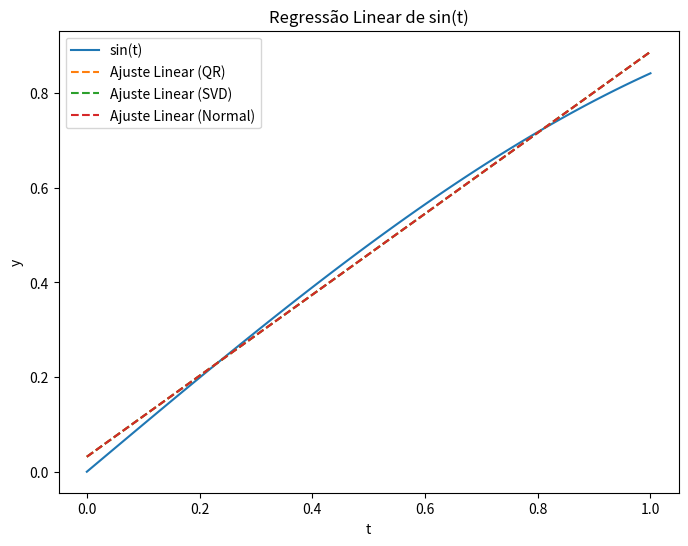
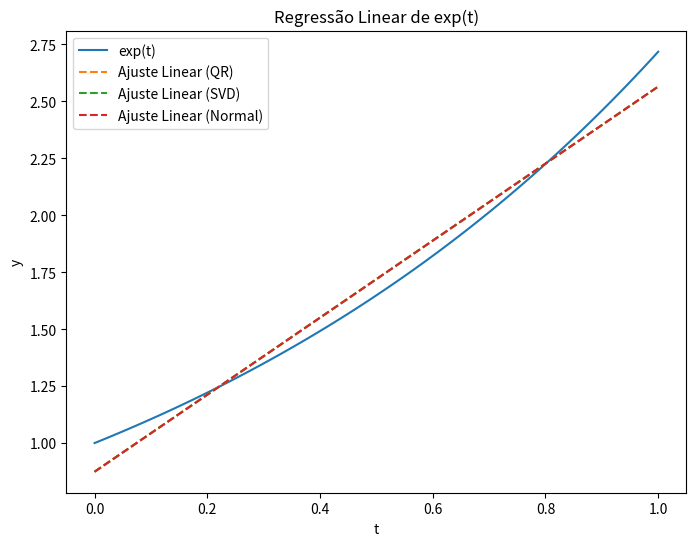
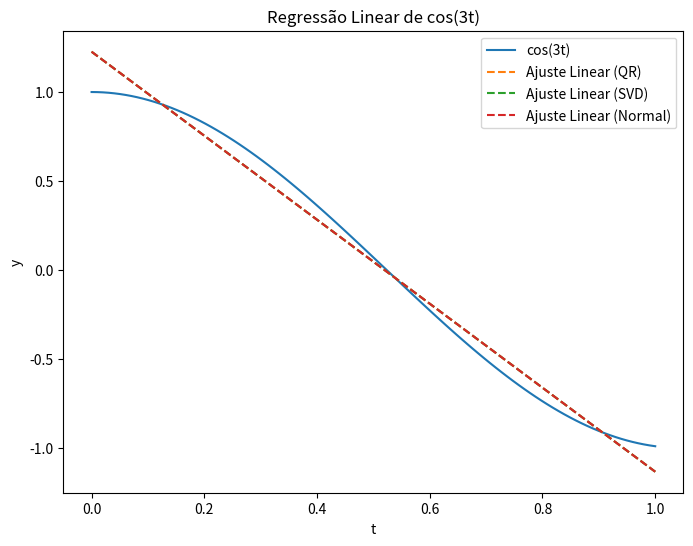
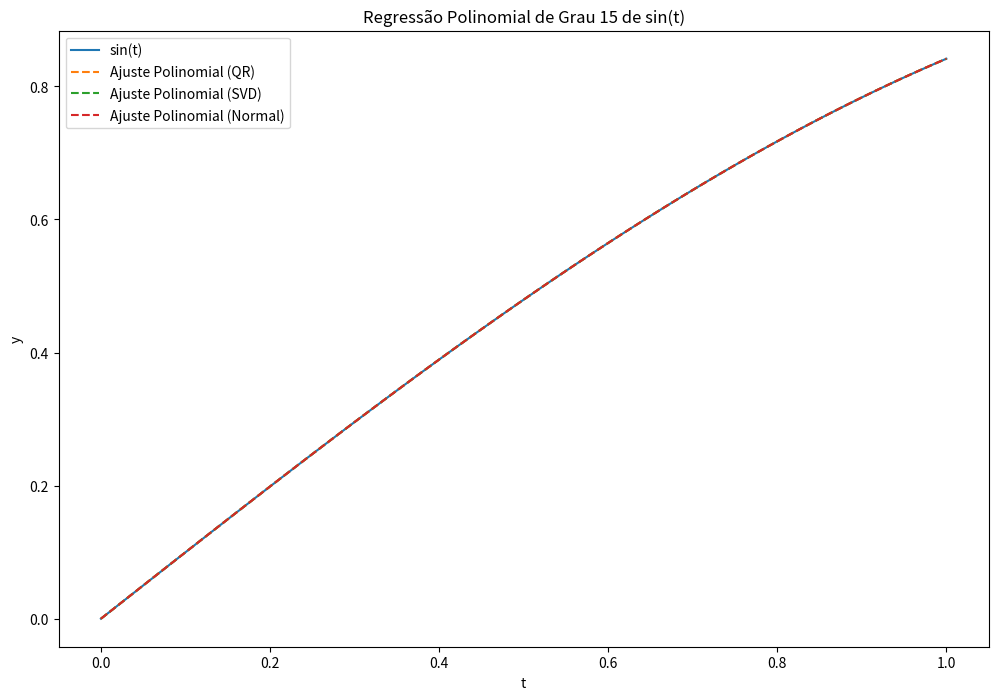
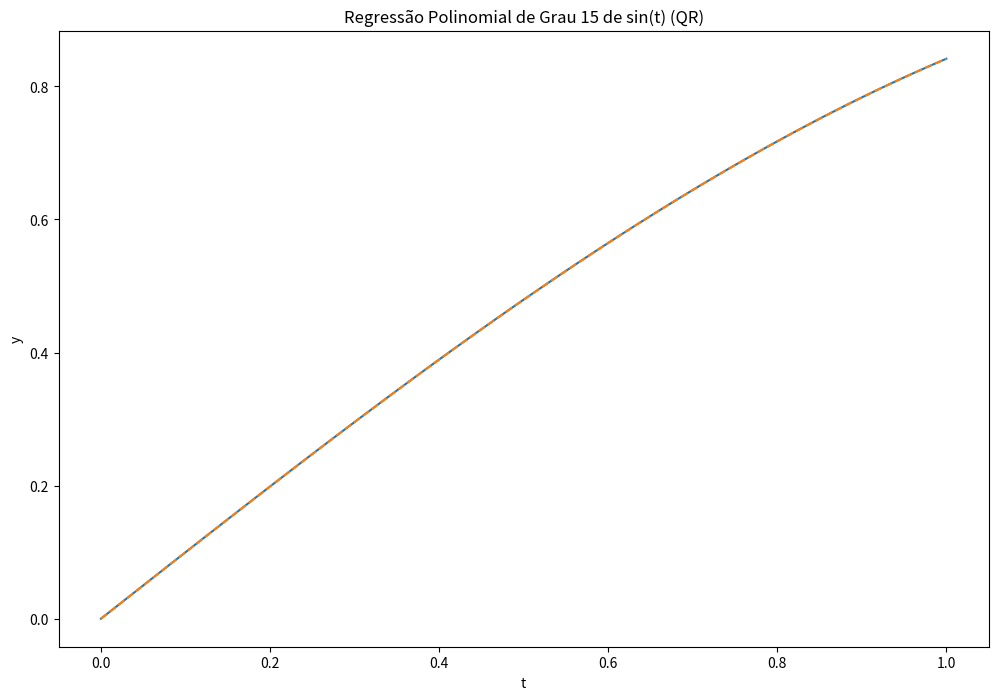
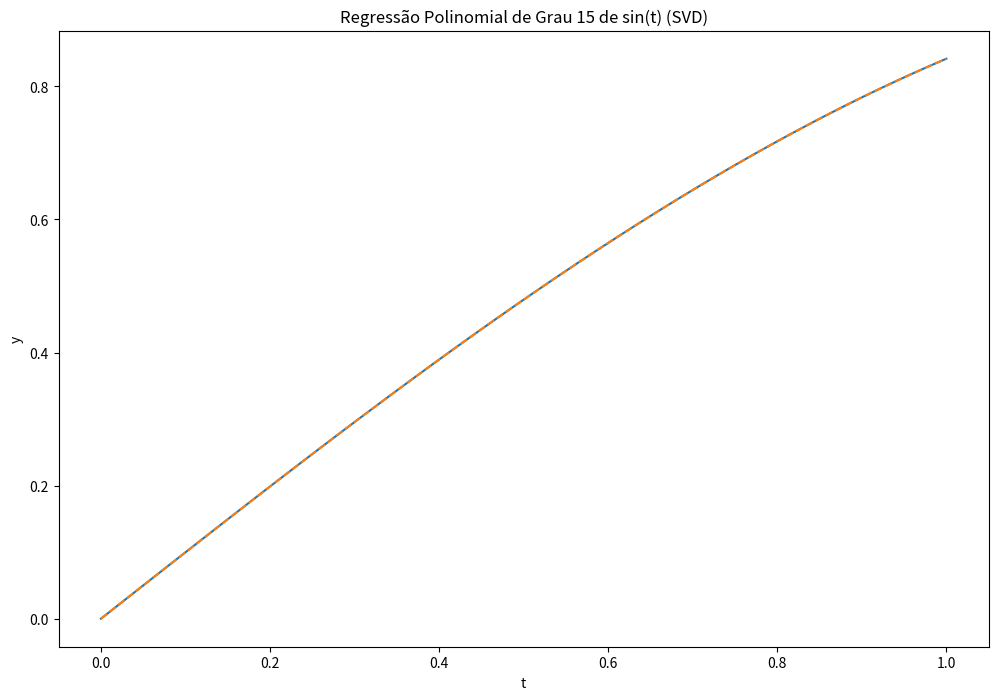
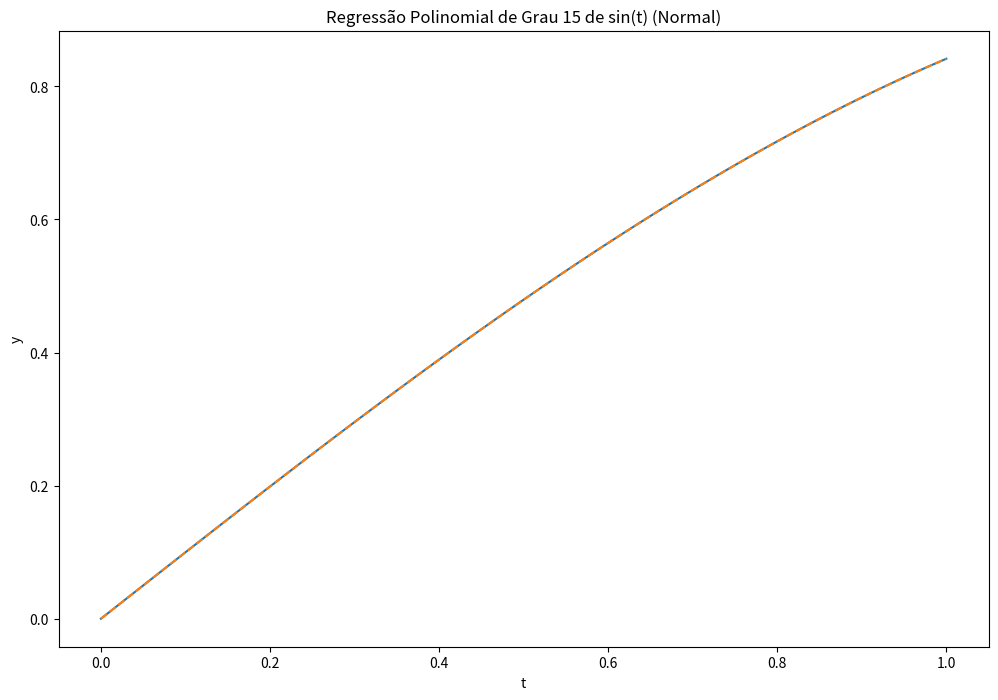
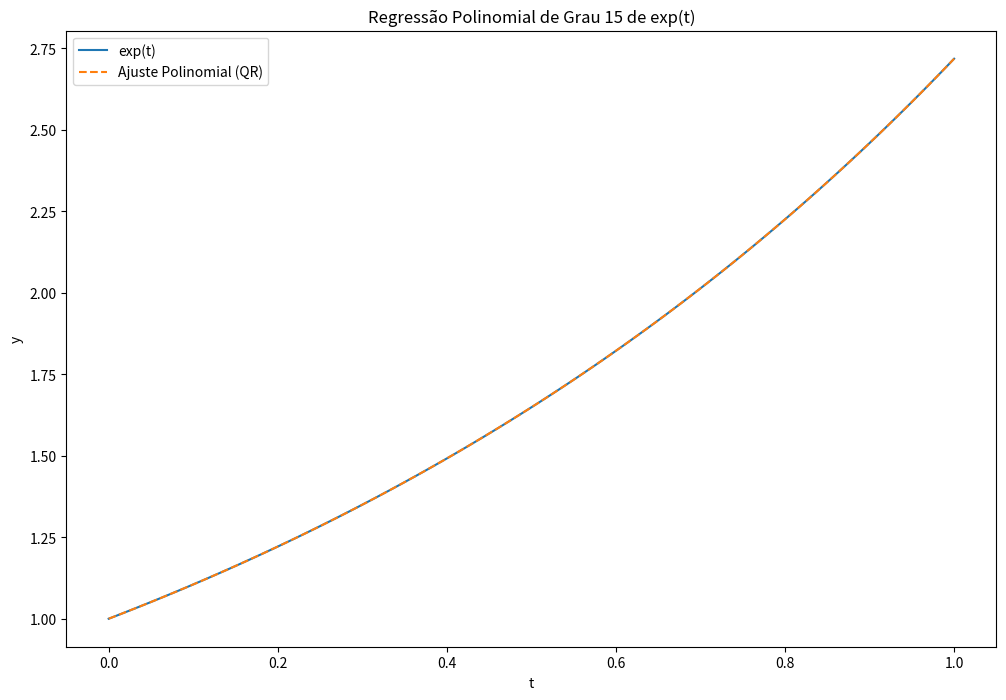
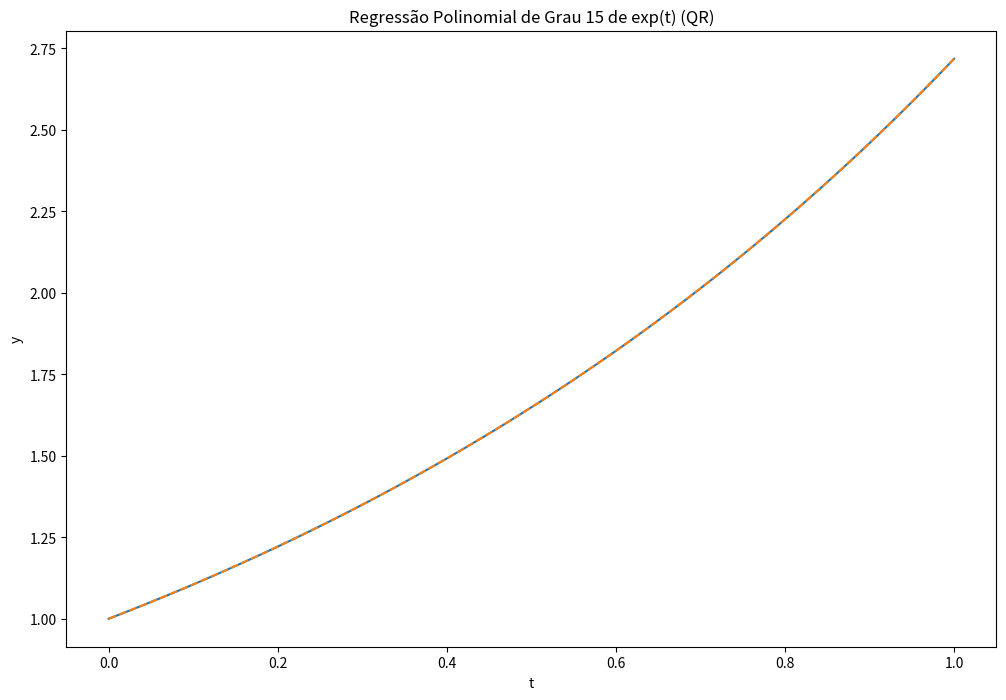
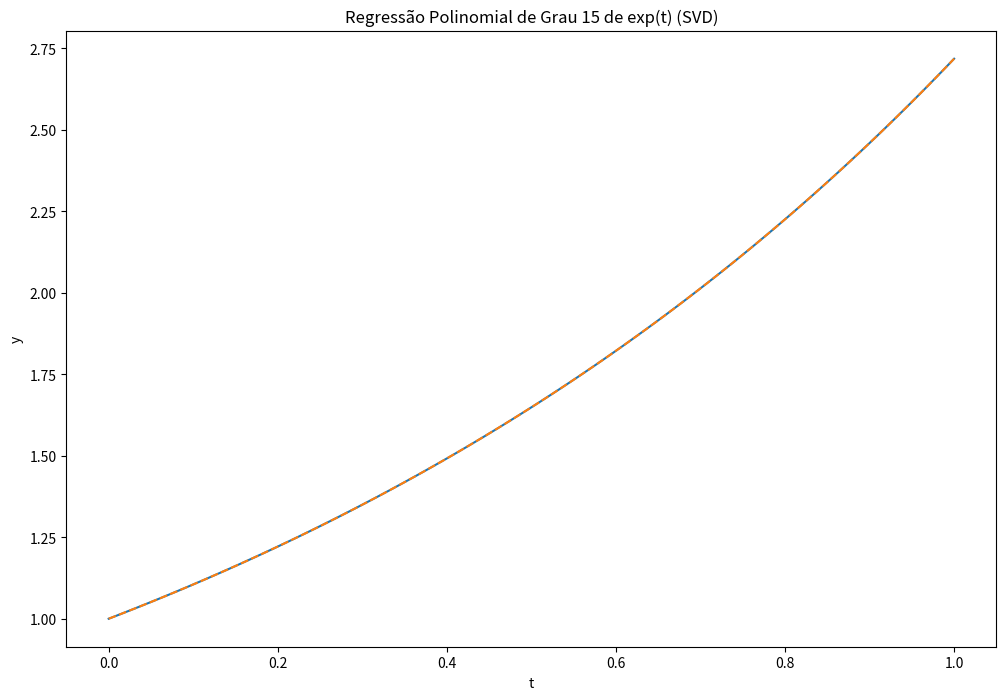
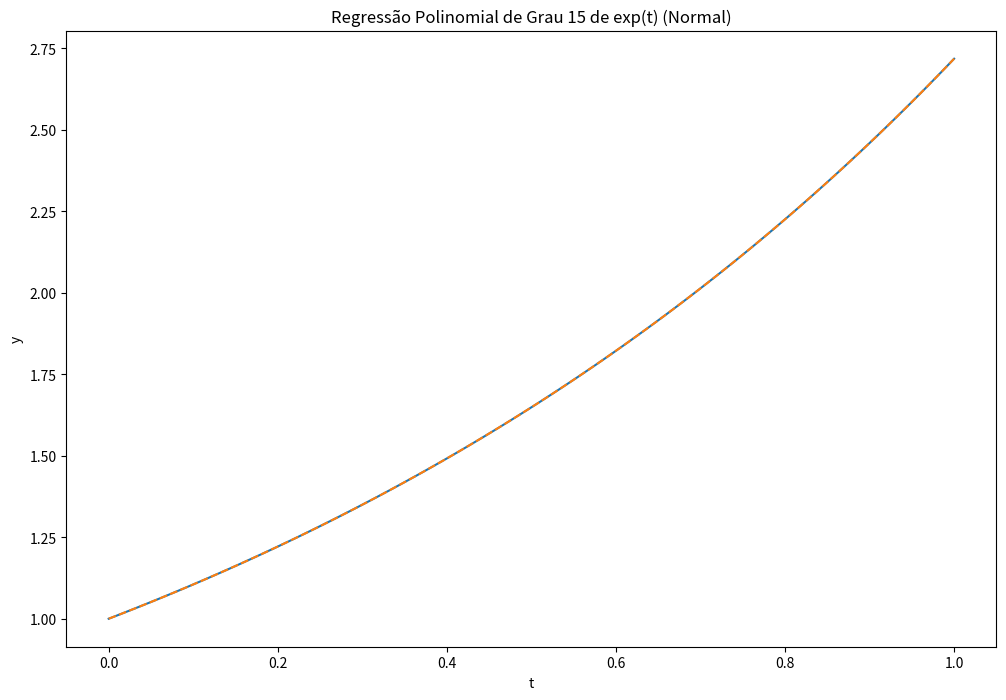
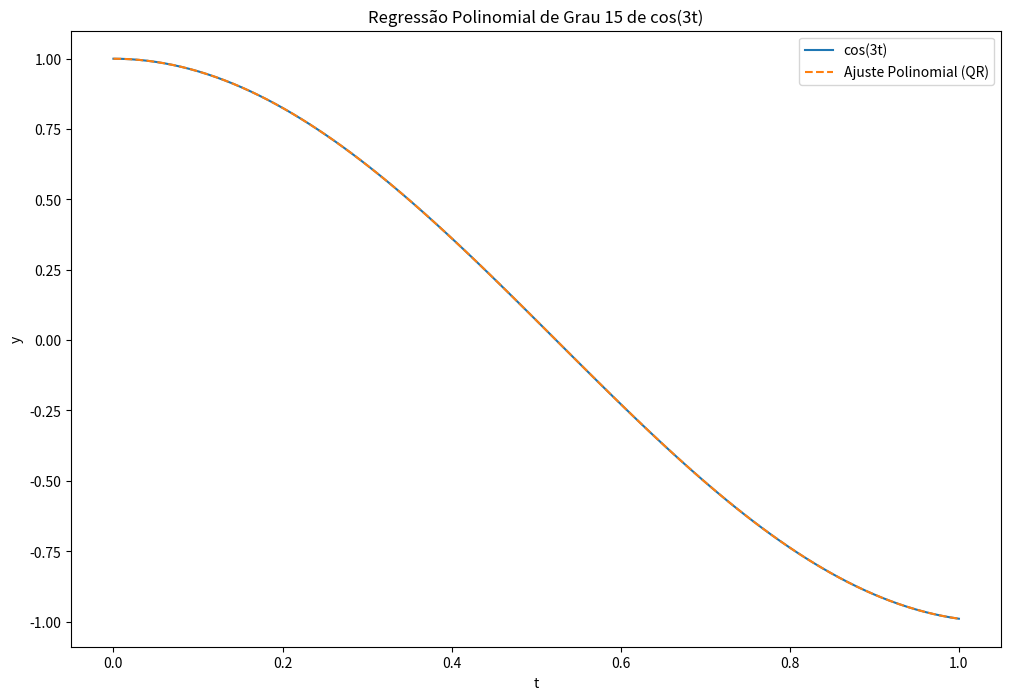
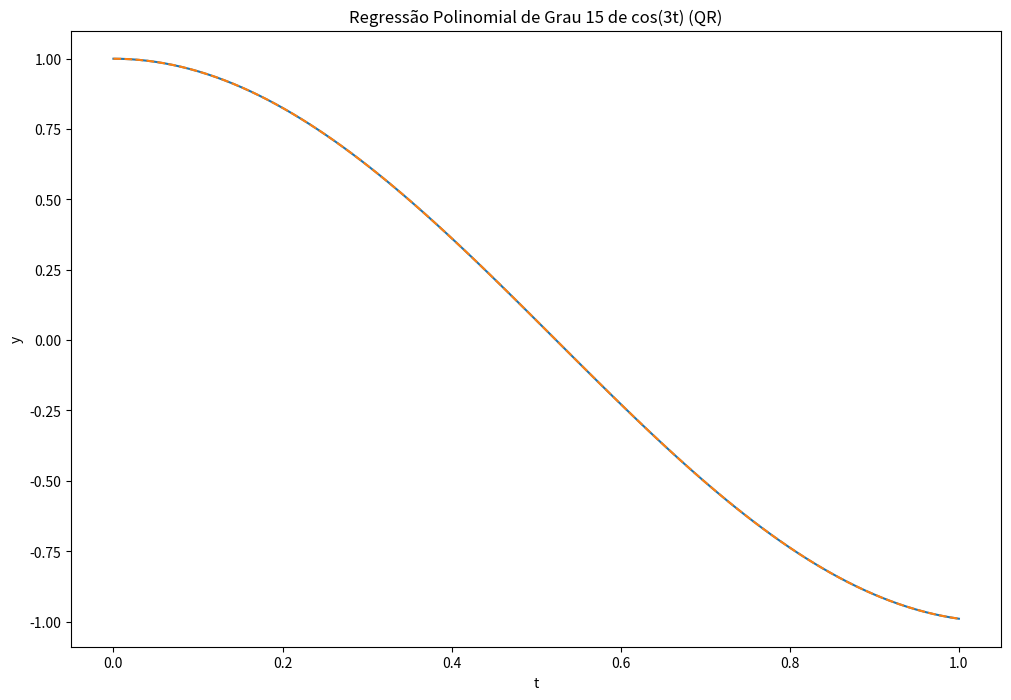
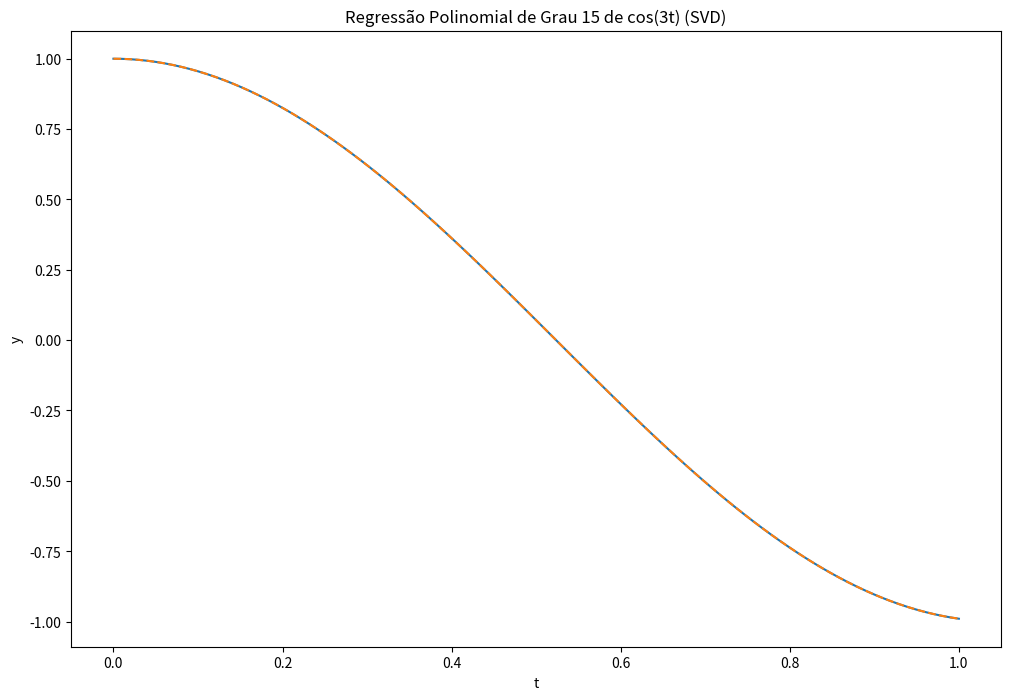
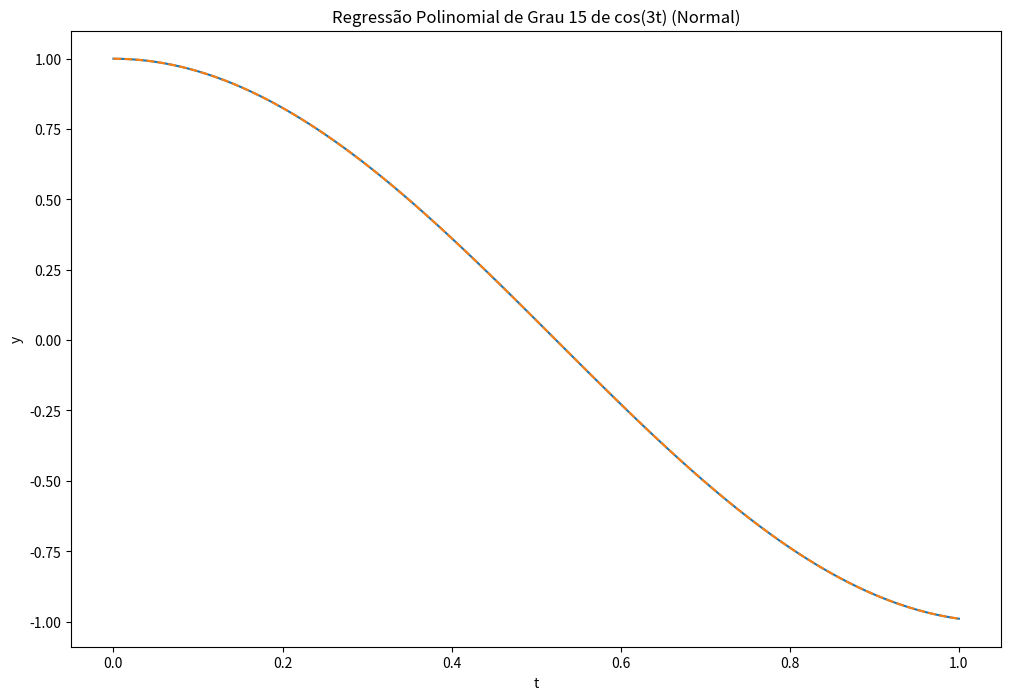

Reproduce these figures in Python, in order.
# arquivo: minimos_quadrados.py

import numpy as np
from numpy.linalg import qr, svd, solve, pinv
import matplotlib.pyplot as plt

def poly_ls(t, n):
    """
    Gera a matriz de Vandermonde para ajuste polinomial.

    Args:
        t (numpy.ndarray): Vetor dos pontos independentes.
        n (int): Grau máximo do polinômio.

    Returns:
        numpy.ndarray: Matriz de Vandermonde de dimensões (len(t)) x (n+1).
    """
    m = len(t)
    A = np.zeros((m, n + 1))
    for j in range(n + 1):
        A[:, j] = t**j
    return A

def ls_qr(A, b):
    """
    Resolve o problema de mínimos quadrados Ax = b usando fatoração QR.

    Args:
        A (numpy.ndarray): Matriz A.
        b (numpy.ndarray): Vetor b.

    Returns:
        tuple: Vetor dos coeficientes x e o ajuste y = Ax.
    """
    Q, R = qr(A)
    x = solve(R, Q.T @ b)
    y = A @ x
    return x, y

def ls_svd(A, b):
    """
    Resolve o problema de mínimos quadrados Ax = b usando Decomposição em Valores Singulares (SVD).

    Args:
        A (numpy.ndarray): Matriz A.
        b (numpy.ndarray): Vetor b.

    Returns:
        tuple: Vetor dos coeficientes x e o ajuste y = Ax.
    """
    U, s, Vh = svd(A)
    Sigma_plus = np.zeros((A.shape[1], A.shape[0]))
    Sigma_plus[:A.shape[1], :A.shape[1]] = np.diag(1 / s)
    A_plus = Vh.T @ Sigma_plus @ U.T
    x = A_plus @ b
    y = A @ x
    return x, y

def ls_normal(A, b):
    """
    Resolve o problema de mínimos quadrados Ax = b usando o sistema de equações normais.

    Args:
        A (numpy.ndarray): Matriz A.
        b (numpy.ndarray): Vetor b.

    Returns:
        tuple: Vetor dos coeficientes x e o ajuste y = Ax.
    """
    x = solve(A.T @ A, A.T @ b)
    y = A @ x
    return x, y

if __name__ == '__main__':
    m = 100
    t = np.linspace(0, 1, m)

    # Funções a serem ajustadas
    f = np.sin(t)
    g = np.exp(t)
    h = np.cos(3 * t)

    # Grau do polinômio para regressão linear (n=1)
    n_linear = 1
    A_linear = poly_ls(t, n_linear)

    # Ajuste linear para seno
    x_qr_sin_lin, y_qr_sin_lin = ls_qr(A_linear, f)
    x_svd_sin_lin, y_svd_sin_lin = ls_svd(A_linear, f)
    x_normal_sin_lin, y_normal_sin_lin = ls_normal(A_linear, f)

    plt.figure(figsize=(8, 6))
    plt.plot(t, f, label='sin(t)')
    plt.plot(t, y_qr_sin_lin, '--', label='Ajuste Linear (QR)')
    plt.plot(t, y_svd_sin_lin, '--', label='Ajuste Linear (SVD)')
    plt.plot(t, y_normal_sin_lin, '--', label='Ajuste Linear (Normal)')
    plt.xlabel('t')
    plt.ylabel('y')
    plt.title('Regressão Linear de sin(t)')
    plt.legend()
    plt.savefig('regressao_linear_sin.png')
    plt.close()

    # Ajuste linear para exponencial
    x_qr_exp_lin, y_qr_exp_lin = ls_qr(A_linear, g)
    x_svd_exp_lin, y_svd_exp_lin = ls_svd(A_linear, g)
    x_normal_exp_lin, y_normal_exp_lin = ls_normal(A_linear, g)

    plt.figure(figsize=(8, 6))
    plt.plot(t, g, label='exp(t)')
    plt.plot(t, y_qr_exp_lin, '--', label='Ajuste Linear (QR)')
    plt.plot(t, y_svd_exp_lin, '--', label='Ajuste Linear (SVD)')
    plt.plot(t, y_normal_exp_lin, '--', label='Ajuste Linear (Normal)')
    plt.xlabel('t')
    plt.ylabel('y')
    plt.title('Regressão Linear de exp(t)')
    plt.legend()
    plt.savefig('regressao_linear_exp.png')
    plt.close()

    # Ajuste linear para cosseno
    x_qr_cos_lin, y_qr_cos_lin = ls_qr(A_linear, h)
    x_svd_cos_lin, y_svd_cos_lin = ls_svd(A_linear, h)
    x_normal_cos_lin, y_normal_cos_lin = ls_normal(A_linear, h)

    plt.figure(figsize=(8, 6))
    plt.plot(t, h, label='cos(3t)')
    plt.plot(t, y_qr_cos_lin, '--', label='Ajuste Linear (QR)')
    plt.plot(t, y_svd_cos_lin, '--', label='Ajuste Linear (SVD)')
    plt.plot(t, y_normal_cos_lin, '--', label='Ajuste Linear (Normal)')
    plt.xlabel('t')
    plt.ylabel('y')
    plt.title('Regressão Linear de cos(3t)')
    plt.legend()
    plt.savefig('regressao_linear_cos.png')
    plt.close()

    # Grau do polinômio para ajuste de ordem 15 (n=15)
    n_poly15 = 15
    A_poly15 = poly_ls(t, n_poly15)

    # Ajuste polinomial de grau 15 para seno
    x_qr_sin_poly15, y_qr_sin_poly15 = ls_qr(A_poly15, f)
    x_svd_sin_poly15, y_svd_sin_poly15 = ls_svd(A_poly15, f)
    x_normal_sin_poly15, y_normal_sin_poly15 = ls_normal(A_poly15, f)

    plt.figure(figsize=(12, 8))
    plt.plot(t, f, label='sin(t)')
    plt.plot(t, y_qr_sin_poly15, '--', label='Ajuste Polinomial (QR)')
    plt.plot(t, y_svd_sin_poly15, '--', label='Ajuste Polinomial (SVD)')
    plt.plot(t, y_normal_sin_poly15, '--', label='Ajuste Polinomial (Normal)')
    plt.xlabel('t')
    plt.ylabel('y')
    plt.title('Regressão Polinomial de Grau 15 de sin(t)')
    plt.legend()
    plt.savefig('regressao_poly15_sin.png')
    plt.close()

    plt.figure(figsize=(12, 8))
    plt.plot(t, f, label='sin(t)')
    plt.plot(t, y_qr_sin_poly15, '--', label='Ajuste Polinomial (QR)')
    plt.xlabel('t')
    plt.ylabel('y')
    plt.title('Regressão Polinomial de Grau 15 de sin(t) (QR)')
    plt.savefig('regressao_poly15_sin_qr.png')
    plt.close()

    plt.figure(figsize=(12, 8))
    plt.plot(t, f, label='sin(t)')
    plt.plot(t, y_svd_sin_poly15, '--', label='Ajuste Polinomial (SVD)')
    plt.xlabel('t')
    plt.ylabel('y')
    plt.title('Regressão Polinomial de Grau 15 de sin(t) (SVD)')
    plt.savefig('regressao_poly15_sin_svd.png')
    plt.close()

    plt.figure(figsize=(12, 8))
    plt.plot(t, f, label='sin(t)')
    plt.plot(t, y_normal_sin_poly15, '--', label='Ajuste Polinomial (Normal)')
    plt.xlabel('t')
    plt.ylabel('y')
    plt.title('Regressão Polinomial de Grau 15 de sin(t) (Normal)')
    plt.savefig('regressao_poly15_sin_normal.png')
    plt.close()

    # Ajuste polinomial de grau 15 para exponencial
    x_qr_exp_poly15, y_qr_exp_poly15 = ls_qr(A_poly15, g)
    x_svd_exp_poly15, y_svd_exp_poly15 = ls_svd(A_poly15, g)
    x_normal_exp_poly15, y_normal_exp_poly15 = ls_normal(A_poly15, g)

    plt.figure(figsize=(12, 8))
    plt.plot(t, g, label='exp(t)')
    plt.plot(t, y_qr_exp_poly15, '--', label='Ajuste Polinomial (QR)')
    plt.xlabel('t')
    plt.ylabel('y')
    plt.title('Regressão Polinomial de Grau 15 de exp(t)')
    plt.legend()
    plt.savefig('regressao_poly15_exp.png')
    plt.close()

    plt.figure(figsize=(12, 8))
    plt.plot(t, g, label='exp(t)')
    plt.plot(t, y_qr_exp_poly15, '--', label='Ajuste Polinomial (QR)')
    plt.xlabel('t')
    plt.ylabel('y')
    plt.title('Regressão Polinomial de Grau 15 de exp(t) (QR)')
    plt.savefig('regressao_poly15_exp_qr.png')
    plt.close()

    plt.figure(figsize=(12, 8))
    plt.plot(t, g, label='exp(t)')
    plt.plot(t, y_svd_exp_poly15, '--', label='Ajuste Polinomial (SVD)')
    plt.xlabel('t')
    plt.ylabel('y')
    plt.title('Regressão Polinomial de Grau 15 de exp(t) (SVD)')
    plt.savefig('regressao_poly15_exp_svd.png')
    plt.close()

    plt.figure(figsize=(12, 8))
    plt.plot(t, g, label='exp(t)')
    plt.plot(t, y_normal_exp_poly15, '--', label='Ajuste Polinomial (Normal)')
    plt.xlabel('t')
    plt.ylabel('y')
    plt.title('Regressão Polinomial de Grau 15 de exp(t) (Normal)')
    plt.savefig('regressao_poly15_exp_normal.png')
    plt.close()

    # Ajuste polinomial de grau 15 para cosseno
    x_qr_cos_poly15, y_qr_cos_poly15 = ls_qr(A_poly15, h)
    x_svd_cos_poly15, y_svd_cos_poly15 = ls_svd(A_poly15, h)
    x_normal_cos_poly15, y_normal_cos_poly15 = ls_normal(A_poly15, h)

    plt.figure(figsize=(12, 8))
    plt.plot(t, h, label='cos(3t)')
    plt.plot(t, y_qr_cos_poly15, '--', label='Ajuste Polinomial (QR)')
    plt.xlabel('t')
    plt.ylabel('y')
    plt.title('Regressão Polinomial de Grau 15 de cos(3t)')
    plt.legend()
    plt.savefig('regressao_poly15_cos.png')
    plt.close()

    plt.figure(figsize=(12, 8))
    plt.plot(t, h, label='cos(3t)')
    plt.plot(t, y_qr_cos_poly15, '--', label='Ajuste Polinomial (QR)')
    plt.xlabel('t')
    plt.ylabel('y')
    plt.title('Regressão Polinomial de Grau 15 de cos(3t) (QR)')
    plt.savefig('regressao_poly15_cos_qr.png')
    plt.close()

    plt.figure(figsize=(12, 8))
    plt.plot(t, h, label='cos(3t)')
    plt.plot(t, y_svd_cos_poly15, '--', label='Ajuste Polinomial (SVD)')
    plt.xlabel('t')
    plt.ylabel('y')
    plt.title('Regressão Polinomial de Grau 15 de cos(3t) (SVD)')
    plt.savefig('regressao_poly15_cos_svd.png')
    plt.close()

    plt.figure(figsize=(12, 8))
    plt.plot(t, h, label='cos(3t)')
    plt.plot(t, y_normal_cos_poly15, '--', label='Ajuste Polinomial (Normal)')
    plt.xlabel('t')
    plt.ylabel('y')
    plt.title('Regressão Polinomial de Grau 15 de cos(3t) (Normal)')
    plt.savefig('regressao_poly15_cos_normal.png')
    plt.close()
